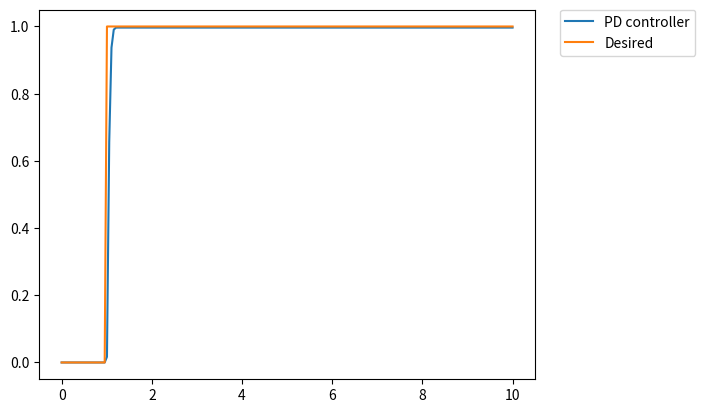

The script that saved this image:
import numpy as np
from scipy.integrate import odeint
import matplotlib.pyplot as plt


A = np.array([[0, 1], [-15, -63]])

B = np.array([0, 1])

k_p = 1500
k_d = 10
K = np.array([k_p, k_d])
e, v = np.linalg.eig(A - B.reshape(2, 1).dot(K.reshape(1, 2)))
print("eigenvalues of A - BK:", e)

print("A: \n", A, end='\n\n')
print("B: \n", B, end='\n\n')
print("K: \n", K, end='\n\n')

time = np.linspace(0, 10, 200)

def x_desired(t):
    return np.array([0]) if t < 1 else np.array([1])

#def x_desired(t):
#    return np.array([np.sin(t)])

#def x_desired(t):
#  return np.array([t*t])

def next(x, t):
  e = x_desired(t) - x
  K1 = K.dot(e)
  return A.dot(x) + B.dot(K1)

x0 = [0, 0]
x = odeint(next, x0, time)

desired_path = [x_desired(t1)[0] for t1 in time]

plt.plot(time, x[:,0], label="PD controller")
plt.plot(time, desired_path, label="Desired")
plt.legend(bbox_to_anchor=(1.05, 1), loc='upper left', borderaxespad=0.)


plt.show()